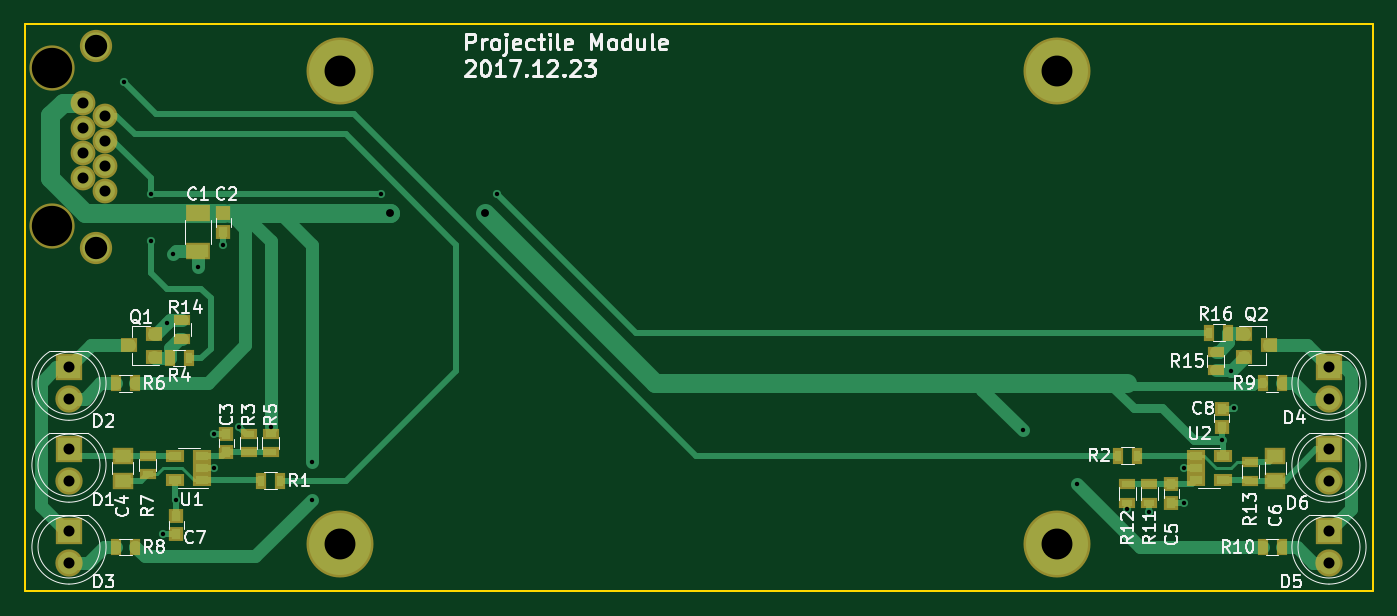
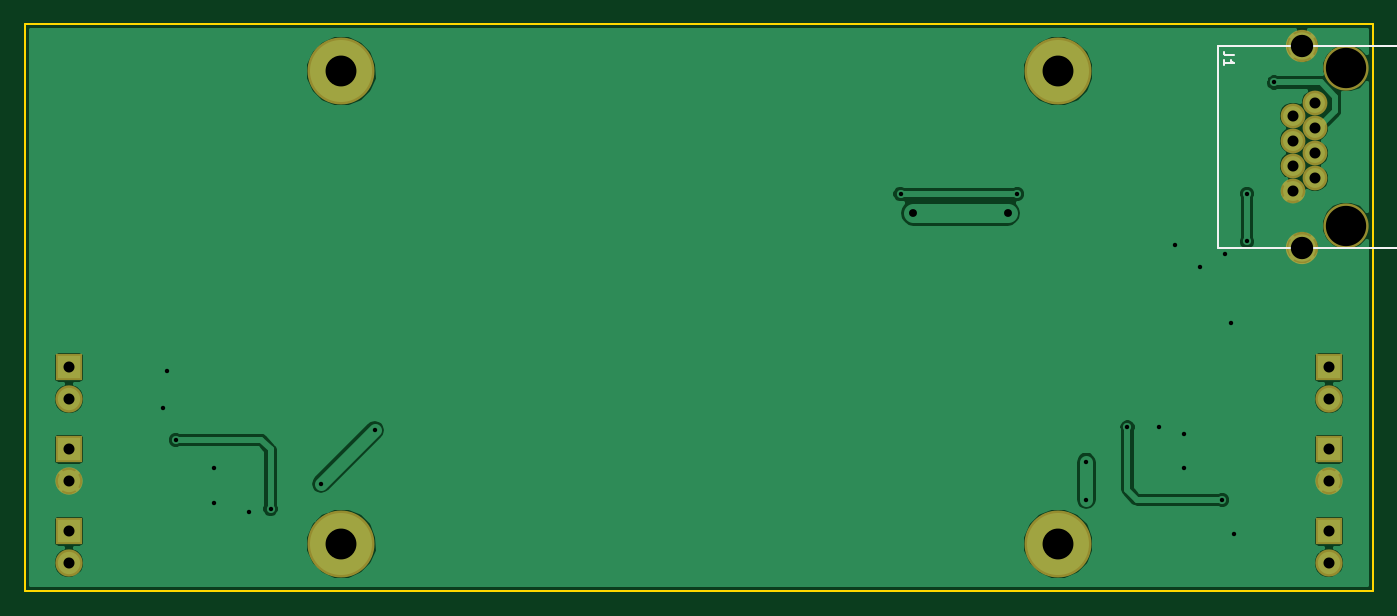
Circuit board: 11 layer files. Board 108.7 x 45.7 mm.
- bottom_copper: Projectile-B.Cu.gbr (39000 bytes)
- bottom_mask: Projectile-B.Mask.gbr (1152 bytes)
- paste: Projectile-B.Paste.gbr (264 bytes)
- bottom_silk: Projectile-B.SilkS.gbr (798 bytes)
- outline: Projectile-Edge.Cuts.gbr (461 bytes)
- top_copper: Projectile-F.Cu.gbr (12367 bytes)
- top_mask: Projectile-F.Mask.gbr (3019 bytes)
- paste: Projectile-F.Paste.gbr (2131 bytes)
- top_silk: Projectile-F.SilkS.gbr (35165 bytes)
- drill: Projectile-NPTH.drl (170 bytes)
- drill: Projectile.drl (882 bytes)

=== bottom_copper: Projectile-B.Cu.gbr (39000 bytes, source omitted) ===
=== bottom_mask: Projectile-B.Mask.gbr ===
G04 #@! TF.FileFunction,Soldermask,Bot*
%FSLAX46Y46*%
G04 Gerber Fmt 4.6, Leading zero omitted, Abs format (unit mm)*
G04 Created by KiCad (PCBNEW 4.0.7) date 01/10/18 16:33:28*
%MOMM*%
%LPD*%
G01*
G04 APERTURE LIST*
%ADD10C,0.150000*%
%ADD11C,2.600000*%
%ADD12C,3.650000*%
%ADD13C,2.000000*%
%ADD14R,2.200000X2.200000*%
%ADD15C,2.200000*%
%ADD16C,5.400000*%
G04 APERTURE END LIST*
D10*
D11*
X34922000Y-42166000D03*
X34922000Y-25906000D03*
D12*
X31362000Y-40386000D03*
X31362000Y-27686000D03*
D13*
X33902000Y-34536000D03*
X33902000Y-32506000D03*
X35682000Y-35566000D03*
X35682000Y-33536000D03*
X35682000Y-37596000D03*
X33902000Y-36566000D03*
X35682000Y-31506000D03*
X33902000Y-30476000D03*
D14*
X32766000Y-58420000D03*
D15*
X32766000Y-60960000D03*
D14*
X32766000Y-51816000D03*
D15*
X32766000Y-54356000D03*
D14*
X32766000Y-65024000D03*
D15*
X32766000Y-67564000D03*
D14*
X134366000Y-51816000D03*
D15*
X134366000Y-54356000D03*
D14*
X134366000Y-65024000D03*
D15*
X134366000Y-67564000D03*
D14*
X134366000Y-58420000D03*
D15*
X134366000Y-60960000D03*
D16*
X112395000Y-66040000D03*
X54610000Y-66040000D03*
X54610000Y-27940000D03*
X112395000Y-27940000D03*
M02*

=== paste: Projectile-B.Paste.gbr ===
G04 #@! TF.FileFunction,Paste,Bot*
%FSLAX46Y46*%
G04 Gerber Fmt 4.6, Leading zero omitted, Abs format (unit mm)*
G04 Created by KiCad (PCBNEW 4.0.7) date 01/10/18 16:33:28*
%MOMM*%
%LPD*%
G01*
G04 APERTURE LIST*
%ADD10C,0.150000*%
G04 APERTURE END LIST*
D10*
M02*

=== bottom_silk: Projectile-B.SilkS.gbr ===
G04 #@! TF.FileFunction,Legend,Bot*
%FSLAX46Y46*%
G04 Gerber Fmt 4.6, Leading zero omitted, Abs format (unit mm)*
G04 Created by KiCad (PCBNEW 4.0.7) date 01/10/18 16:33:28*
%MOMM*%
%LPD*%
G01*
G04 APERTURE LIST*
%ADD10C,0.150000*%
%ADD11C,0.149860*%
G04 APERTURE END LIST*
D10*
D11*
X25962000Y-42166000D02*
X41712000Y-42166000D01*
X41712000Y-42166000D02*
X41712000Y-25906000D01*
X41712000Y-25906000D02*
X25962000Y-25906000D01*
X25962000Y-25906000D02*
X25962000Y-42166000D01*
D10*
X40455905Y-26657334D02*
X41027333Y-26657334D01*
X41141619Y-26619238D01*
X41217810Y-26543048D01*
X41255905Y-26428762D01*
X41255905Y-26352572D01*
X41255905Y-27457334D02*
X41255905Y-27000191D01*
X41255905Y-27228762D02*
X40455905Y-27228762D01*
X40570190Y-27152572D01*
X40646381Y-27076381D01*
X40684476Y-27000191D01*
M02*

=== outline: Projectile-Edge.Cuts.gbr ===
G04 #@! TF.FileFunction,Profile,NP*
%FSLAX46Y46*%
G04 Gerber Fmt 4.6, Leading zero omitted, Abs format (unit mm)*
G04 Created by KiCad (PCBNEW 4.0.7) date 01/10/18 16:33:28*
%MOMM*%
%LPD*%
G01*
G04 APERTURE LIST*
%ADD10C,0.150000*%
G04 APERTURE END LIST*
D10*
X137922000Y-69850000D02*
X137922000Y-24130000D01*
X29210000Y-24130000D02*
X29210000Y-69850000D01*
X137922000Y-24130000D02*
X29210000Y-24130000D01*
X29210000Y-69850000D02*
X137922000Y-69850000D01*
M02*

=== top_copper: Projectile-F.Cu.gbr (12367 bytes, source omitted) ===
=== top_mask: Projectile-F.Mask.gbr ===
G04 #@! TF.FileFunction,Soldermask,Top*
%FSLAX46Y46*%
G04 Gerber Fmt 4.6, Leading zero omitted, Abs format (unit mm)*
G04 Created by KiCad (PCBNEW 4.0.7) date 01/10/18 16:33:28*
%MOMM*%
%LPD*%
G01*
G04 APERTURE LIST*
%ADD10C,0.150000*%
%ADD11C,2.600000*%
%ADD12C,3.650000*%
%ADD13C,2.000000*%
%ADD14R,1.150000X1.200000*%
%ADD15R,2.000000X1.400000*%
%ADD16R,1.300000X1.200000*%
%ADD17R,1.650000X1.400000*%
%ADD18R,2.200000X2.200000*%
%ADD19C,2.200000*%
%ADD20R,0.900000X1.300000*%
%ADD21R,1.300000X0.900000*%
%ADD22R,1.460000X1.050000*%
%ADD23C,5.400000*%
G04 APERTURE END LIST*
D10*
D11*
X34922000Y-42166000D03*
X34922000Y-25906000D03*
D12*
X31362000Y-40386000D03*
X31362000Y-27686000D03*
D13*
X33902000Y-34536000D03*
X33902000Y-32506000D03*
X35682000Y-35566000D03*
X35682000Y-33536000D03*
X35682000Y-37596000D03*
X33902000Y-36566000D03*
X35682000Y-31506000D03*
X33902000Y-30476000D03*
D14*
X45212000Y-40882000D03*
X45212000Y-39382000D03*
D15*
X43180000Y-39394000D03*
X43180000Y-42394000D03*
D16*
X39608000Y-50988000D03*
X39608000Y-49088000D03*
X37608000Y-50038000D03*
D14*
X45466000Y-57162000D03*
X45466000Y-58662000D03*
D17*
X37084000Y-60944000D03*
X37084000Y-58944000D03*
D14*
X121666000Y-62726000D03*
X121666000Y-61226000D03*
D17*
X130048000Y-58944000D03*
X130048000Y-60944000D03*
D18*
X32766000Y-58420000D03*
D19*
X32766000Y-60960000D03*
D18*
X32766000Y-51816000D03*
D19*
X32766000Y-54356000D03*
D18*
X32766000Y-65024000D03*
D19*
X32766000Y-67564000D03*
D18*
X134366000Y-51816000D03*
D19*
X134366000Y-54356000D03*
D18*
X134366000Y-65024000D03*
D19*
X134366000Y-67564000D03*
D18*
X134366000Y-58420000D03*
D19*
X134366000Y-60960000D03*
D20*
X48272000Y-60960000D03*
X49772000Y-60960000D03*
X118860000Y-58928000D03*
X117360000Y-58928000D03*
D21*
X47244000Y-58662000D03*
X47244000Y-57162000D03*
D20*
X42406000Y-51054000D03*
X40906000Y-51054000D03*
D21*
X49022000Y-58662000D03*
X49022000Y-57162000D03*
D20*
X36588000Y-53086000D03*
X38088000Y-53086000D03*
D21*
X39116000Y-58940000D03*
X39116000Y-60440000D03*
D20*
X36588000Y-66294000D03*
X38088000Y-66294000D03*
X130544000Y-53086000D03*
X129044000Y-53086000D03*
X130544000Y-66294000D03*
X129044000Y-66294000D03*
D21*
X119888000Y-61226000D03*
X119888000Y-62726000D03*
X118110000Y-61226000D03*
X118110000Y-62726000D03*
X128016000Y-60948000D03*
X128016000Y-59448000D03*
D22*
X43518000Y-60894000D03*
X43518000Y-59944000D03*
X43518000Y-58994000D03*
X41318000Y-58994000D03*
X41318000Y-60894000D03*
X123614000Y-58994000D03*
X123614000Y-59944000D03*
X123614000Y-60894000D03*
X125814000Y-60894000D03*
X125814000Y-58994000D03*
D21*
X41910000Y-49518000D03*
X41910000Y-48018000D03*
D23*
X112395000Y-66040000D03*
X54610000Y-66040000D03*
X54610000Y-27940000D03*
X112395000Y-27940000D03*
D16*
X127524000Y-49088000D03*
X127524000Y-50988000D03*
X129524000Y-50038000D03*
D21*
X125222000Y-50558000D03*
X125222000Y-52058000D03*
D20*
X126226000Y-49022000D03*
X124726000Y-49022000D03*
D14*
X41402000Y-65266000D03*
X41402000Y-63766000D03*
X125730000Y-55130000D03*
X125730000Y-56630000D03*
M02*

=== paste: Projectile-F.Paste.gbr ===
G04 #@! TF.FileFunction,Paste,Top*
%FSLAX46Y46*%
G04 Gerber Fmt 4.6, Leading zero omitted, Abs format (unit mm)*
G04 Created by KiCad (PCBNEW 4.0.7) date 01/10/18 16:33:28*
%MOMM*%
%LPD*%
G01*
G04 APERTURE LIST*
%ADD10C,0.150000*%
%ADD11R,0.750000X0.800000*%
%ADD12R,1.600000X1.000000*%
%ADD13R,0.900000X0.800000*%
%ADD14R,1.250000X1.000000*%
%ADD15R,0.500000X0.900000*%
%ADD16R,0.900000X0.500000*%
%ADD17R,1.060000X0.650000*%
G04 APERTURE END LIST*
D10*
D11*
X45212000Y-40882000D03*
X45212000Y-39382000D03*
D12*
X43180000Y-39394000D03*
X43180000Y-42394000D03*
D13*
X39608000Y-50988000D03*
X39608000Y-49088000D03*
X37608000Y-50038000D03*
D11*
X45466000Y-57162000D03*
X45466000Y-58662000D03*
D14*
X37084000Y-60944000D03*
X37084000Y-58944000D03*
D11*
X121666000Y-62726000D03*
X121666000Y-61226000D03*
D14*
X130048000Y-58944000D03*
X130048000Y-60944000D03*
D15*
X48272000Y-60960000D03*
X49772000Y-60960000D03*
X118860000Y-58928000D03*
X117360000Y-58928000D03*
D16*
X47244000Y-58662000D03*
X47244000Y-57162000D03*
D15*
X42406000Y-51054000D03*
X40906000Y-51054000D03*
D16*
X49022000Y-58662000D03*
X49022000Y-57162000D03*
D15*
X36588000Y-53086000D03*
X38088000Y-53086000D03*
D16*
X39116000Y-58940000D03*
X39116000Y-60440000D03*
D15*
X36588000Y-66294000D03*
X38088000Y-66294000D03*
X130544000Y-53086000D03*
X129044000Y-53086000D03*
X130544000Y-66294000D03*
X129044000Y-66294000D03*
D16*
X119888000Y-61226000D03*
X119888000Y-62726000D03*
X118110000Y-61226000D03*
X118110000Y-62726000D03*
X128016000Y-60948000D03*
X128016000Y-59448000D03*
D17*
X43518000Y-60894000D03*
X43518000Y-59944000D03*
X43518000Y-58994000D03*
X41318000Y-58994000D03*
X41318000Y-60894000D03*
X123614000Y-58994000D03*
X123614000Y-59944000D03*
X123614000Y-60894000D03*
X125814000Y-60894000D03*
X125814000Y-58994000D03*
D16*
X41910000Y-49518000D03*
X41910000Y-48018000D03*
D13*
X127524000Y-49088000D03*
X127524000Y-50988000D03*
X129524000Y-50038000D03*
D16*
X125222000Y-50558000D03*
X125222000Y-52058000D03*
D15*
X126226000Y-49022000D03*
X124726000Y-49022000D03*
D11*
X41402000Y-65266000D03*
X41402000Y-63766000D03*
X125730000Y-55130000D03*
X125730000Y-56630000D03*
M02*

=== top_silk: Projectile-F.SilkS.gbr (35165 bytes, source omitted) ===
=== drill: Projectile-NPTH.drl ===
M48
;DRILL file {KiCad 4.0.7} date 01/10/18 16:33:34
;FORMAT={-:-/ absolute / inch / decimal}
FMAT,2
INCH,TZ
T1C0.128
%
G90
G05
M72
T1
X1.2347Y-1.09
X1.2347Y-1.59
T0
M30

=== drill: Projectile.drl ===
M48
;DRILL file {KiCad 4.0.7} date 01/10/18 16:33:34
;FORMAT={-:-/ absolute / inch / decimal}
FMAT,2
INCH,TZ
T1C0.014
T2C0.025
T3C0.035
T4C0.035
T5C0.071
T6C0.098
%
G90
G05
M72
T1
X1.465Y-1.135
X1.55Y-1.49
X1.55Y-1.64
X1.59Y-2.57
X1.6Y-1.9
X1.62Y-1.68
X1.63Y-2.46
X1.7Y-1.72
X1.75Y-2.25
X1.75Y-2.36
X1.78Y-1.65
X1.83Y-2.23
X1.93Y-2.23
X2.06Y-2.34
X2.06Y-2.46
X2.28Y-1.49
X2.65Y-1.49
X4.32Y-2.24
X4.49Y-2.41
X4.65Y-2.49
X4.72Y-2.5
X4.83Y-2.36
X4.83Y-2.47
X4.95Y-2.27
X4.98Y-2.05
X4.99Y-2.17
T2
X2.31Y-1.55
X2.61Y-1.55
T3
X1.3347Y-1.1998
X1.3347Y-1.2798
X1.3347Y-1.3597
X1.3347Y-1.4396
X1.4048Y-1.2404
X1.4048Y-1.3203
X1.4048Y-1.4002
X1.4048Y-1.4802
T4
X1.29Y-2.04
X1.29Y-2.14
X1.29Y-2.3
X1.29Y-2.4
X1.29Y-2.56
X1.29Y-2.66
X5.29Y-2.04
X5.29Y-2.14
X5.29Y-2.3
X5.29Y-2.4
X5.29Y-2.56
X5.29Y-2.66
T5
X1.3749Y-1.0199
X1.3749Y-1.6601
T6
X2.15Y-1.1
X2.15Y-2.6
X4.425Y-1.1
X4.425Y-2.6
T0
M30

